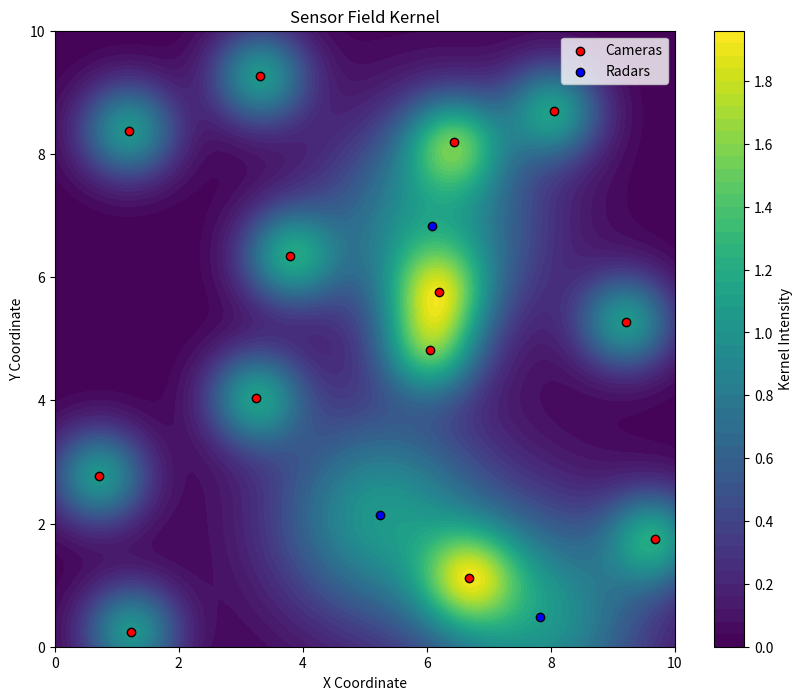

Reproduce this figure in Python.
import numpy as np
from matplotlib.animation import FuncAnimation, FFMpegWriter
import random
from tqdm import tqdm

import matplotlib.pyplot as plt


class SensorField:
    def __init__(self, area_width, area_height, lambda_cameras, lambda_radars, camera_range, radar_range):
        self.area_width = area_width
        self.area_height = area_height
        self.lambda_cameras = lambda_cameras
        self.lambda_radars = lambda_radars
        self.camera_range = camera_range
        self.radar_range = radar_range
        self.cameras = self.generate_sensors("camera")
        self.radars = self.generate_sensors("radar")

    def generate_sensors(self, sensor_type, n_cameras=None, n_radars=None, method="poisson"):

        if sensor_type == 'camera':
            if n_cameras is None:
                n_sensors = np.random.poisson(self.lambda_cameras * self.area_width * self.area_height)
            else:
                n_sensors = n_cameras
            x   = np.random.uniform(0, self.area_width, (n_sensors, 1))
            y   = np.random.uniform(0, self.area_height, (n_sensors, 1))
            positions = np.concatenate((x, y), axis=1)
            return [Sensor(x, y, sensor_type, self.camera_range) for x, y in positions]
        
        elif sensor_type == 'radar':
            if n_radars is None:
                n_sensors = np.random.poisson(self.lambda_radars * self.area_width * self.area_height)
            else:
                n_sensors = n_radars
            x   = np.random.uniform(0, self.area_width, (n_sensors, 1))
            y   = np.random.uniform(0, self.area_height, (n_sensors, 1))
            positions = np.concatenate((x, y), axis=1)
            return [Sensor(x, y, sensor_type, self.radar_range) for x, y in positions]
        else:
            print('Invalid sensor type. Please use "camera" or "radar".')

    def manual_add_sensor(self, sensor_type, x, y):
        if sensor_type == 'camera':
            self.camera_positions = np.append(self.camera_positions, [[x, y]], axis=0)
        elif sensor_type == 'radar':
            self.radar_positions = np.append(self.radar_positions, [[x, y]], axis=0)
        else:
            print('Invalid sensor type. Please use "camera" or "radar".')

    def manual_remove_sensor(self, sensor_type, x, y): 
        if sensor_type == 'camera':
            self.camera_positions = np.delete(self.camera_positions, np.where((self.camera_positions == [x, y]).all(axis=1)), axis=0)
        elif sensor_type == 'radar':
            self.radar_positions = np.delete(self.radar_positions, np.where((self.radar_positions == [x, y]).all(axis=1)), axis=0)
        else:
            print('Invalid sensor type. Please use "camera" or "radar".')
    def get_positions(self, sensor_type):
        if sensor_type == 'camera':
            return [sensor.get_position() for sensor in self.cameras]
        elif sensor_type == 'radar':
            return [sensor.get_position() for sensor in self.radars]
        else:
            print('Invalid sensor type. Please use "camera" or "radar".')
        
class Sensor:
    def __init__(self, x, y, type, range):
        self.x = x
        self.y = y
        self.type = type
        self.range = range
    
    def detect(self, drone):
        return np.sqrt((self.x - drone.x)**2 + (self.y - drone.y)**2) <= self.range
    
    def get_position(self):
        return (self.x, self.y)
    
class Drone:
    def __init__(self, x, y):
        self.x = x
        self.y = y
    
    def move(self, x, y):
        self.x = x
        self.y = y
    
    def detect(self, sensors):
        return [sensor.detect(self) for sensor in sensors]

def generate_sensor_field_kernel(sensor_field, x, y, variance_camera, variance_radar):
    kernel = np.zeros((len(x), len(y)))
    x_grid, y_grid = np.meshgrid(x, y)

    for sensor in sensor_field.cameras:
        sensor_x, sensor_y = sensor.get_position()
        kernel += np.exp(-((x_grid - sensor_x)**2 + (y_grid - sensor_y)**2) / (2 * variance_camera))

    for sensor in sensor_field.radars:
        sensor_x, sensor_y = sensor.get_position()
        kernel += np.exp(-((x_grid - sensor_x)**2 + (y_grid - sensor_y)**2) / (2 * variance_radar))

    return kernel

def plot_sensor_field_kernel(sensor_field, x, y, variance_camera, variance_radar):
    kernel = generate_sensor_field_kernel(sensor_field, x, y, variance_camera, variance_radar)
    plt.figure(figsize=(10, 8))
    plt.contourf(x, y, kernel, levels=50, cmap='viridis')
    plt.colorbar(label='Kernel Intensity')
    plt.scatter(
        [sensor.x for sensor in sensor_field.cameras],
        [sensor.y for sensor in sensor_field.cameras],
        c='red', label='Cameras', edgecolor='black'
    )
    plt.scatter(
        [sensor.x for sensor in sensor_field.radars],
        [sensor.y for sensor in sensor_field.radars],
        c='blue', label='Radars', edgecolor='black'
    )
    plt.xlabel('X Coordinate')
    plt.ylabel('Y Coordinate')
    plt.title('Sensor Field Kernel')
    plt.legend()
    plt.show()



#%%
class SensorPlacementGeneticAlgorithm:
    def __init__(self, environment, population_size, generations, mutation_rate, n_cameras=None, n_radars=None):
        self.n_cameras = n_cameras
        self.n_radars = n_radars
        self.environment = environment
        self.population_size = population_size
        self.generations = generations
        self.mutation_rate = mutation_rate
        self.population = self.initialize_population()

    def initialize_population(self):
        population = []
        for _ in range(self.population_size):
            cameras = self.environment.generate_sensors("camera", n_cameras=self.n_cameras)
            radars = self.environment.generate_sensors("radar", n_radars=self.n_radars)
            population.append((cameras, radars))
        return population

    def fitness(self, individual):
        cameras, radars = individual
        total_coverage = 0
        drones = [Drone(0, 0)]  # Starting positions of the drones
        paths = [
            [(x, np.sin(x / 2) * 2 + 2.5) for x in np.linspace(0, self.environment.area_width, 100)],
            
        ]
        
        for drone, path in zip(drones, paths):
            for (x, y) in path:
                drone.move(x, y)
                if any(sensor.detect(drone) for sensor in cameras + radars):
                    total_coverage += 1
        return total_coverage

    def selection(self):
        sorted_population = sorted(self.population, key=self.fitness, reverse=True)
        return sorted_population[:self.population_size // 2]

    def crossover(self, parent1, parent2):
        crossover_point = len(parent1[0]) // 2
        child1_cameras = parent1[0][:crossover_point] + parent2[0][crossover_point:]
        child1_radars = parent1[1][:crossover_point] + parent2[1][crossover_point:]
        child2_cameras = parent2[0][:crossover_point] + parent1[0][crossover_point:]
        child2_radars = parent2[1][:crossover_point] + parent1[1][crossover_point:]
        return (child1_cameras, child1_radars), (child2_cameras, child2_radars)

    def mutate(self, individual):
        cameras, radars = individual
        if random.random() < self.mutation_rate:
            cameras[random.randint(0, len(cameras) - 1)] = Sensor(
                np.random.uniform(0, self.environment.area_width),
                np.random.uniform(0, self.environment.area_height),
                "camera",
                self.environment.camera_range
            )
        if random.random() < self.mutation_rate:
            radars[random.randint(0, len(radars) - 1)] = Sensor(
                np.random.uniform(0, self.environment.area_width),
                np.random.uniform(0, self.environment.area_height),
                "radar",
                self.environment.radar_range
            )
        return cameras, radars

    def run(self):
        for _ in tqdm(range(self.generations), desc="Running Genetic Algorithm"):
            selected_population = self.selection()
            new_population = []
            while len(new_population) < self.population_size:
                parent1, parent2 = random.sample(selected_population, 2)
                child1, child2 = self.crossover(parent1, parent2)
                new_population.append(self.mutate(child1))
                new_population.append(self.mutate(child2))
            self.population = new_population
        best_individual = max(self.population, key=self.fitness)
        self.environment.cameras, self.environment.radars = best_individual

#%%
# Example usage of plot_sensor_field_kernel
if __name__ == "__main__":
    # Define sensor field parameters
    area_width = 10
    area_height = 10
    lambda_cameras = 0.1
    lambda_radars = 0.1
    camera_range = 2
    radar_range = 3

    # Create a sensor field
    sensor_field = SensorField(area_width, area_height, lambda_cameras, lambda_radars, camera_range, radar_range)

    # Define grid for kernel visualization
    x = np.linspace(0, area_width, 100)
    y = np.linspace(0, area_height, 100)

    # Variance for kernel computation
    variance_camera = 0.3
    variance_radar = 1.5

    # Plot the sensor field kernel
    plot_sensor_field_kernel(sensor_field, x, y, variance_camera, variance_radar)


# %%
